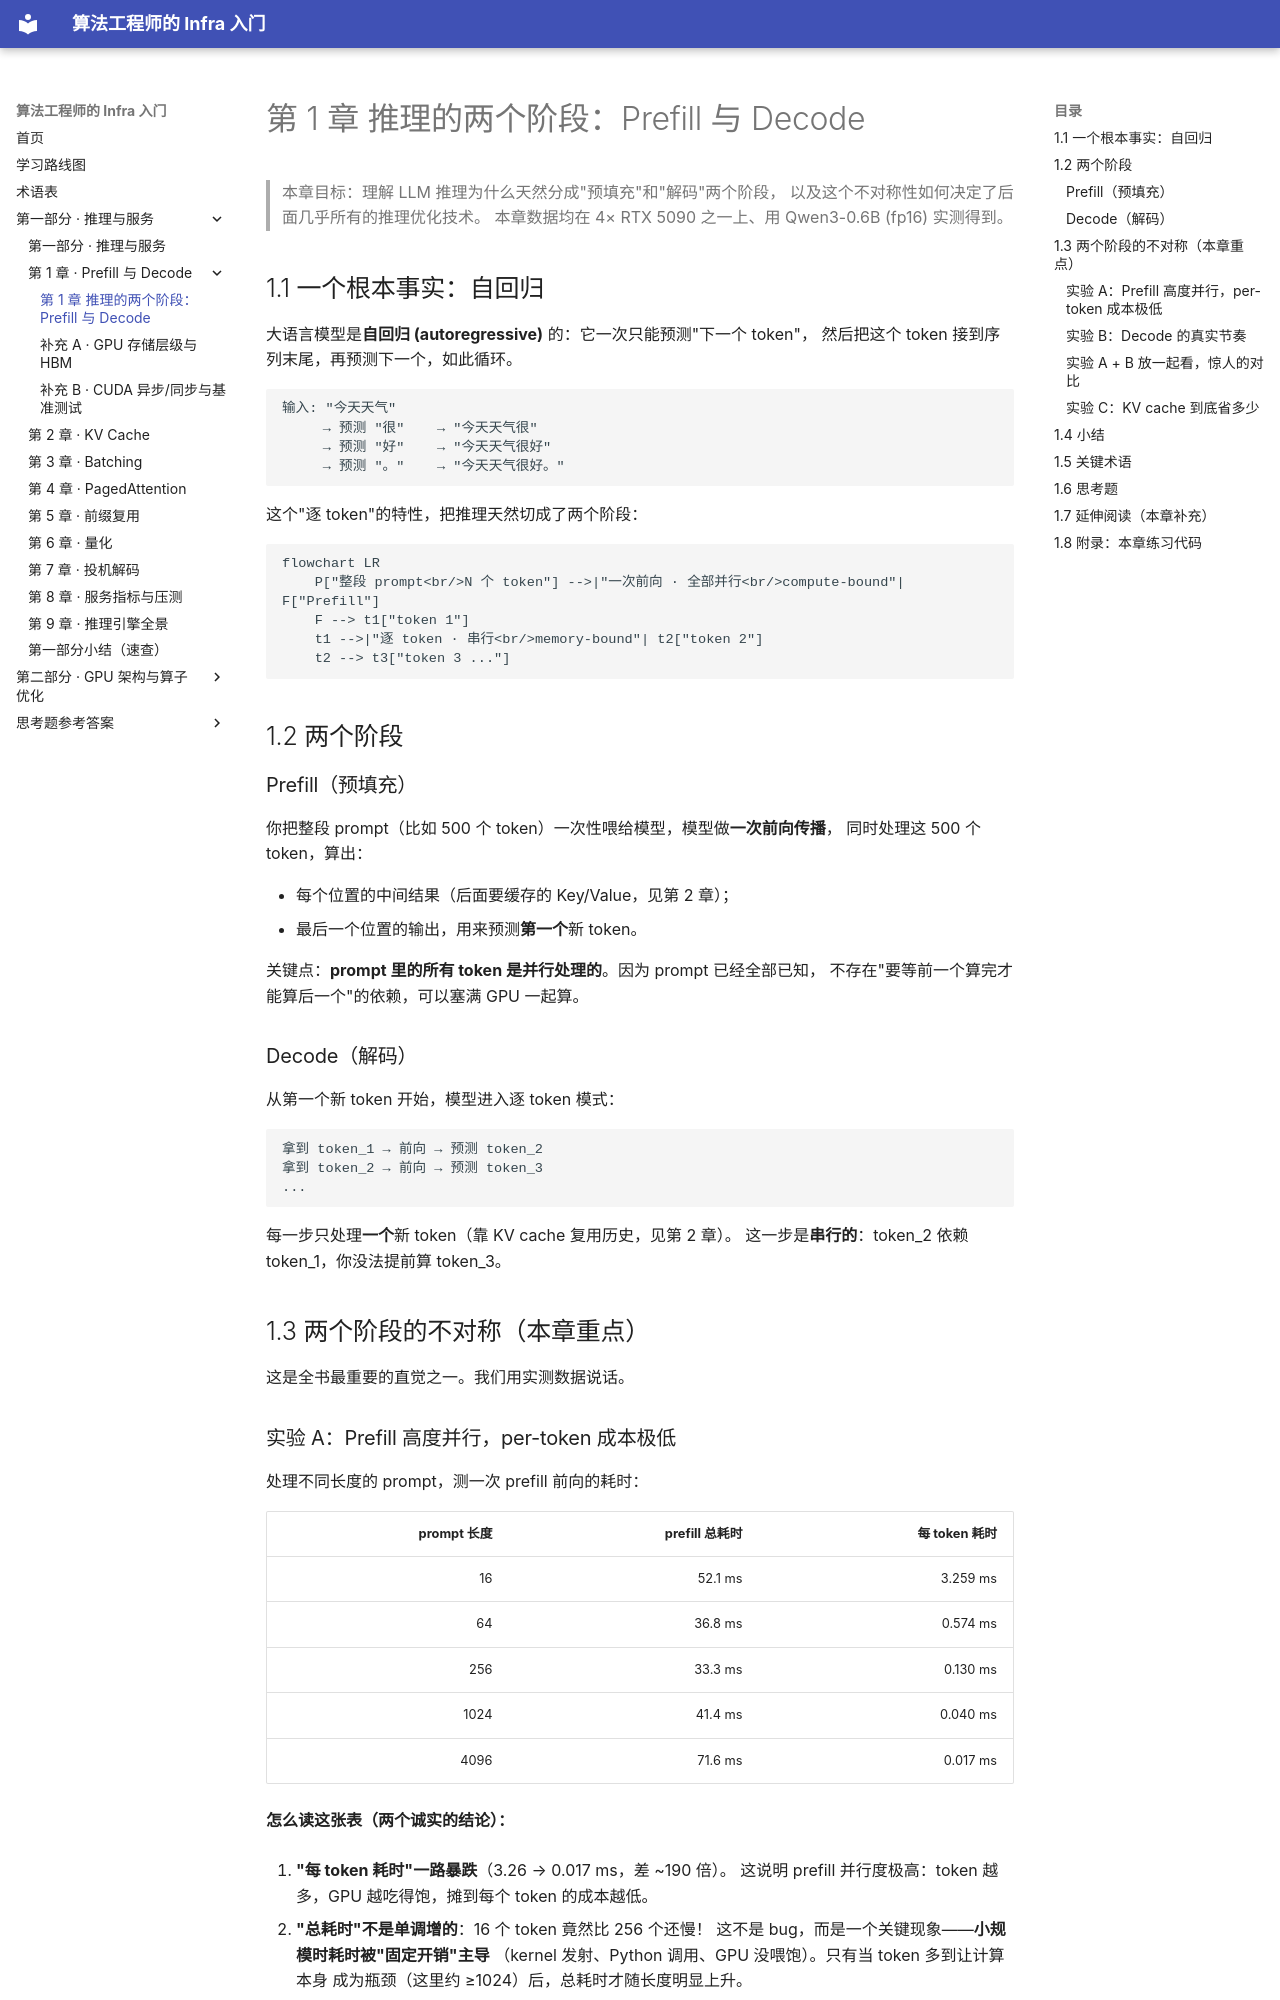

repository: H-Jett/InfraLearning · page: chapters/01-inference/01-prefill-decode/index.html · generator: mkdocs

# 第 1 章 推理的两个阶段：Prefill 与 Decode

> 本章目标：理解 LLM 推理为什么天然分成"预填充"和"解码"两个阶段，
> 以及这个不对称性如何决定了后面几乎所有的推理优化技术。
> 本章数据均在 4× RTX 5090 之一上、用 Qwen3-0.6B (fp16) 实测得到。

## 1.1 一个根本事实：自回归

大语言模型是**自回归 (autoregressive)** 的：它一次只能预测"下一个 token"，
然后把这个 token 接到序列末尾，再预测下一个，如此循环。

```
输入: "今天天气"
     → 预测 "很"    → "今天天气很"
     → 预测 "好"    → "今天天气很好"
     → 预测 "。"    → "今天天气很好。"
```

这个"逐 token"的特性，把推理天然切成了两个阶段：

```mermaid
flowchart LR
    P["整段 prompt<br/>N 个 token"] -->|"一次前向 · 全部并行<br/>compute-bound"| F["Prefill"]
    F --> t1["token 1"]
    t1 -->|"逐 token · 串行<br/>memory-bound"| t2["token 2"]
    t2 --> t3["token 3 ..."]
```

## 1.2 两个阶段

### Prefill（预填充）

你把整段 prompt（比如 500 个 token）一次性喂给模型，模型做**一次前向传播**，
同时处理这 500 个 token，算出：

- 每个位置的中间结果（后面要缓存的 Key/Value，见第 2 章）；
- 最后一个位置的输出，用来预测**第一个**新 token。

关键点：**prompt 里的所有 token 是并行处理的**。因为 prompt 已经全部已知，
不存在"要等前一个算完才能算后一个"的依赖，可以塞满 GPU 一起算。

### Decode（解码）

从第一个新 token 开始，模型进入逐 token 模式：

```
拿到 token_1 → 前向 → 预测 token_2
拿到 token_2 → 前向 → 预测 token_3
...
```

每一步只处理**一个**新 token（靠 KV cache 复用历史，见第 2 章）。
这一步是**串行的**：token_2 依赖 token_1，你没法提前算 token_3。

## 1.3 两个阶段的不对称（本章重点）

这是全书最重要的直觉之一。我们用实测数据说话。
